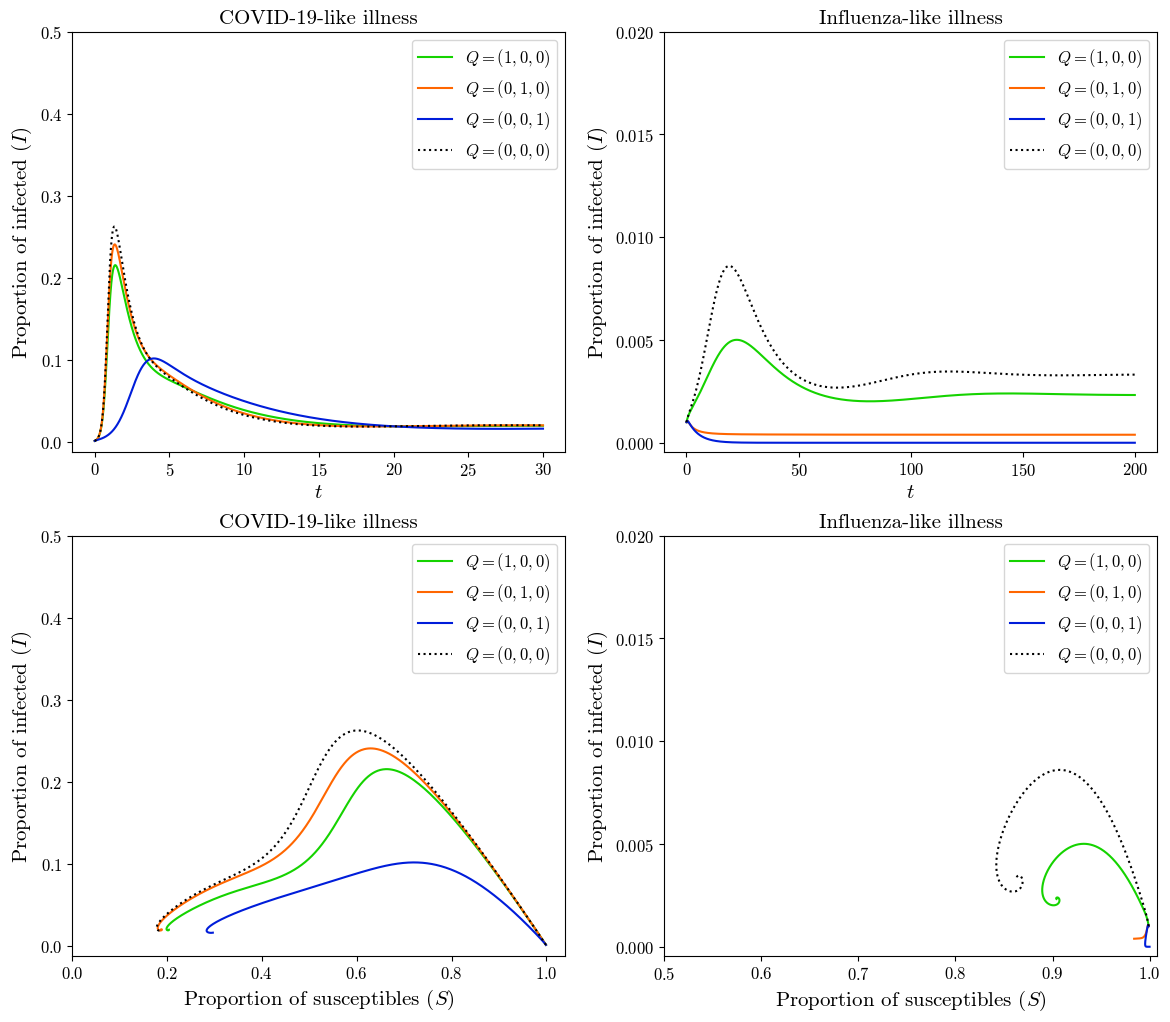

Recreate this plot in Python.
import numpy as np
from scipy.integrate import solve_ivp
import matplotlib.pyplot as plt
from scipy.interpolate import splprep, splev
plt.rcParams['font.family'] = 'cmr10'
plt.rcParams['mathtext.fontset'] = 'cm'
plt.rcParams['axes.formatter.use_mathtext'] = True
plt.rc('font', size=12)

gamma = 1
nu = 1/40

omega_1 = 0.4
omega_2 = 8
omega_3 = 0.2

alpha_1 = 1.25
alpha_2 = 0.6


def model(t, X, q_1, q_2, q_3, p, c, beta, r_1, r_2):
    S_N, I_N, R_N, S_B, I_B, R_B = X

    lambda_N = beta * (I_N + (1 - p) * I_B)
    lambda_B = (1 - c) * lambda_N
    omega = omega_1 * (S_B + I_B + R_B) + omega_2 * (I_N + I_B) + omega_3
    alpha = alpha_1 * (S_N + I_N + R_N) + alpha_2
    q = q_1 * (S_B + I_B + R_B) + q_2 * (I_N + I_B) + q_3
    r = r_1 * (S_N + I_N + R_N) + r_2

    dS_N = -lambda_N * S_N + nu * R_N + alpha * S_B - omega * S_N
    dI_N = (1 - q) * lambda_N * S_N - gamma * I_N + alpha * I_B - omega * I_N
    dR_N = gamma * I_N - nu * R_N + alpha * R_B - omega * R_N + r * gamma * I_B
    dS_B = -lambda_B * S_B + nu * R_B - alpha * S_B + omega * S_N
    dI_B = lambda_B * S_B - gamma * I_B - alpha * I_B + omega * I_N + q * lambda_N * S_N
    dR_B = (1 - r) * gamma * I_B - nu * R_B - alpha * R_B + omega * R_N
    
    return [dS_N, dI_N, dR_N, dS_B, dI_B, dR_B]


S_N0 = 0.999
I_N0 = 0.001
R_N0 = 0
S_B0 = 0
I_B0 = 0
R_B0 = 0
X0 = [S_N0, I_N0, R_N0, S_B0, I_B0, R_B0]


t_span = (0, 30)
t_span1 = (0, 200)

fig, axes = plt.subplots(2, 2, figsize=(14, 12))
axes0 = axes[0, 0]
axes1 = axes[0, 1]
axes2 = axes[1, 0]
axes3 = axes[1, 1]

solution = solve_ivp(model, t_span, X0, max_step=0.01, args = [0, 0, 0, 1, 1, 8.2, 0, 0])

solution1 = solve_ivp(model, t_span, X0, max_step=0.01, args = [1, 0, 0, 1, 1, 8.2, 0, 0])

solution2 = solve_ivp(model, t_span, X0, max_step=0.01, args = [0, 1, 0, 1, 1, 8.2, 0, 0])

solution3 = solve_ivp(model, t_span, X0, max_step=0.01, args = [0, 0, 1, 1, 1, 8.2, 0, 0])


solution4 = solve_ivp(model, t_span1, X0, max_step=0.1, args = [0, 0, 0, 1, 1, 1.5, 0, 0])

solution5 = solve_ivp(model, t_span1, X0, max_step=0.1, args = [1, 0, 0, 1, 1, 1.5, 0, 0])

solution6 = solve_ivp(model, t_span1, X0, max_step=0.1, args = [0, 1000, 0, 1, 1, 1.5, 0, 0])

solution7 = solve_ivp(model, t_span1, X0, max_step=0.1, args = [0, 0, 1, 1, 1, 1.5, 0, 0])

S_N, I_N, R_N, S_B, I_B, R_B = solution.y

S_N1, I_N1, R_N1, S_B1, I_B1, R_B1 = solution1.y

S_N2, I_N2, R_N2, S_B2, I_B2, R_B2 = solution2.y

S_N3, I_N3, R_N3, S_B3, I_B3, R_B3 = solution3.y

S_N4, I_N4, R_N4, S_B4, I_B4, R_B4 = solution4.y

S_N5, I_N5, R_N5, S_B5, I_B5, R_B5 = solution5.y

S_N6, I_N6, R_N6, S_B6, I_B6, R_B6 = solution6.y

S_N7, I_N7, R_N7, S_B7, I_B7, R_B7 = solution7.y

t = solution.t
axes0.plot(t, I_N1 + I_B1, label='$Q = (1, 0, 0)$', color='#15D300')
axes0.plot(t, I_N2 + I_B2, label='$Q = (0, 1, 0)$', color='#FF6600')
axes0.plot(t, I_N3 + I_B3, label='$Q = (0, 0, 1)$', color='#001DDA')
axes0.plot(t, I_N + I_B, label='$Q = (0, 0, 0)$', color='#000000', linestyle=':')
axes0.set_yticks(np.arange(0, 0.6, 0.1))
axes0.set_xticks(np.arange(0, 31, 5))
axes0.set_xlabel('$t$', size=15)
axes0.set_ylabel('Proportion of infected ($I$)', size=15)
axes0.set_title('COVID-19-like illness', size=15)
axes0.legend()

t1 = solution4.t
axes1.plot(t1, I_N5 + I_B5, label='$Q = (1, 0, 0)$', color='#15D300')
axes1.plot(t1, I_N6 + I_B6, label='$Q = (0, 1, 0)$', color='#FF6600')
axes1.plot(t1, I_N7 + I_B7, label='$Q = (0, 0, 1)$', color='#001DDA')
axes1.plot(t1, I_N4 + I_B4, label='$Q = (0, 0, 0)$', color='#000000', linestyle=':')
axes1.set_yticks(np.arange(0, 0.025, 0.005))
axes1.set_xticks(np.arange(0, 201, 50))
axes1.set_xlabel('$t$', size=15)
axes1.set_ylabel('Proportion of infected ($I$)', size=15)
axes1.set_title('Influenza-like illness', size=15)
axes1.legend()

axes2.plot(S_N1 + S_B1, I_N1 + I_B1, label='$Q = (1, 0, 0)$', color='#15D300')
axes2.plot(S_N2 + S_B2, I_N2 + I_B2, label='$Q = (0, 1, 0)$', color='#FF6600')
axes2.plot(S_N3 + S_B3, I_N3 + I_B3, label='$Q = (0, 0, 1)$', color='#001DDA')
axes2.plot(S_N + S_B, I_N + I_B, label='$Q = (0, 0, 0)$', color='#000000', linestyle=':')
axes2.set_yticks(np.arange(0, 0.6, 0.1))
axes2.set_xticks(np.arange(0, 1.1, 0.2))
axes2.set_xlabel('Proportion of susceptibles ($S$)', size=15)
axes2.set_ylabel('Proportion of infected ($I$)', size=15)
axes2.set_title('COVID-19-like illness', size=15)
axes2.legend()

axes3.plot(S_N5 + S_B5, I_N5 + I_B5, label='$Q = (1, 0, 0)$', color='#15D300')
axes3.plot(S_N6 + S_B6, I_N6 + I_B6, label='$Q = (0, 1, 0)$', color='#FF6600')
axes3.plot(S_N7 + S_B7, I_N7 + I_B7, label='$Q = (0, 0, 1)$', color='#001DDA')
axes3.plot(S_N4 + S_B4, I_N4 + I_B4, label='$Q = (0, 0, 0)$', color='#000000', linestyle=':')
axes3.set_yticks(np.arange(0, 0.025, 0.005))
axes3.set_xticks(np.arange(0.5, 1.01, 0.1))
axes3.set_xlabel('Proportion of susceptibles ($S$)', size=15)
axes3.set_ylabel('Proportion of infected ($I$)', size=15)
axes3.set_title('Influenza-like illness', size=15)
axes3.legend()



plt.show()
